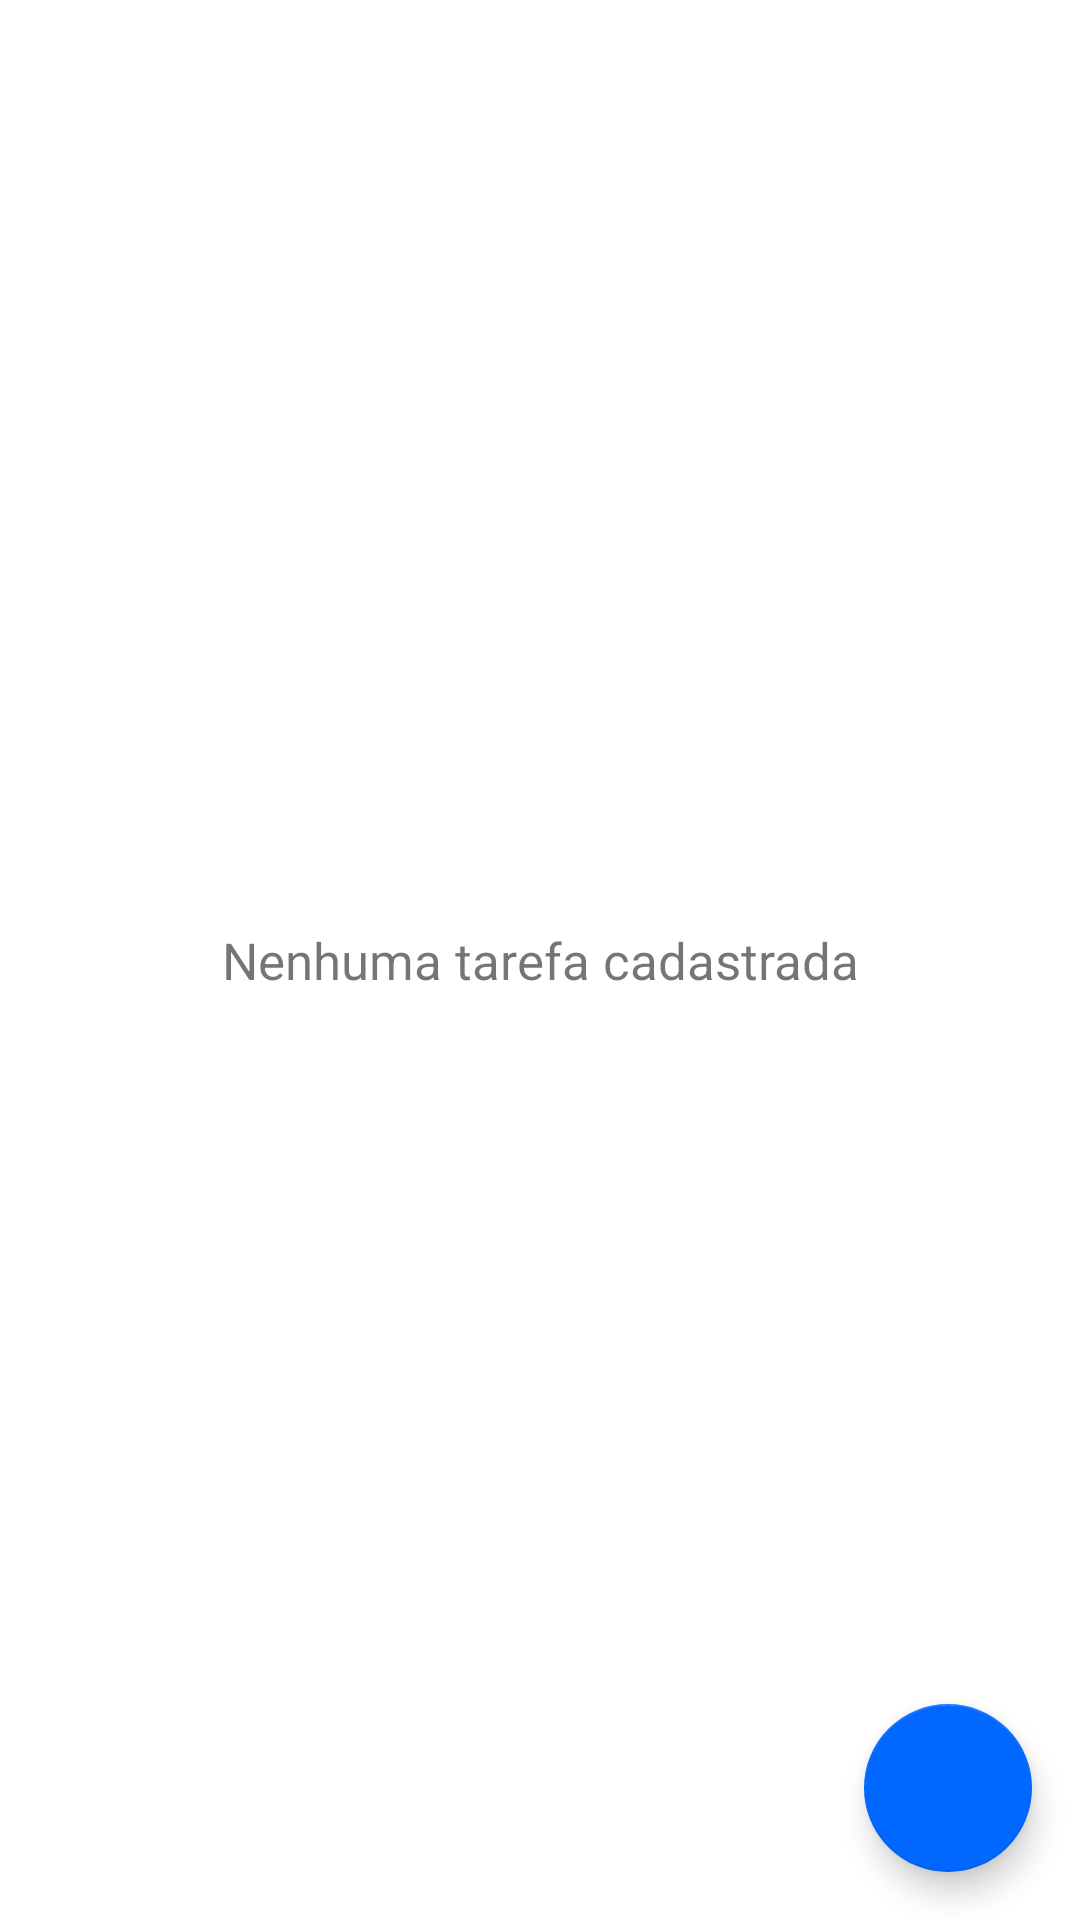

Reconstruct the res/layout file that produces this screen, plus the resources it refers to.
<!-- AndroidManifest.xml: application theme Theme.MyTasks -->
<!-- res/layout/activity_main.xml -->
<?xml version="1.0" encoding="utf-8"?>
<androidx.constraintlayout.widget.ConstraintLayout xmlns:android="http://schemas.android.com/apk/res/android"
    xmlns:app="http://schemas.android.com/apk/res-auto"
    xmlns:tools="http://schemas.android.com/tools"
    android:layout_width="match_parent"
    android:layout_height="match_parent"
    tools:context=".MainActivity">

    <androidx.recyclerview.widget.RecyclerView
        android:id="@+id/rvTasks"
        android:layout_width="match_parent"
        android:layout_height="match_parent"
        app:layoutManager="androidx.recyclerview.widget.LinearLayoutManager"
        app:layout_constraintBottom_toBottomOf="parent"
        app:layout_constraintEnd_toEndOf="parent"
        app:layout_constraintStart_toStartOf="parent"
        app:layout_constraintTop_toTopOf="parent"
        android:visibility="gone"
        tools:itemCount="5"
        tools:visibility="visible"
        tools:listitem="@layout/res_item_task"/>

    <com.google.android.material.floatingactionbutton.FloatingActionButton
        android:id="@+id/fabNewTask"
        android:layout_width="wrap_content"
        android:layout_height="wrap_content"
        android:layout_marginEnd="16dp"
        android:layout_marginBottom="16dp"
        app:tint="@color/white"
        app:layout_constraintBottom_toBottomOf="parent"
        app:layout_constraintEnd_toEndOf="parent"
        app:srcCompat="@drawable/add" />

    <TextView
        android:id="@+id/tvNoData"
        android:layout_width="wrap_content"
        android:layout_height="wrap_content"
        android:layout_marginTop="24dp"
        android:layout_marginBottom="24dp"
        android:text="Nenhuma tarefa cadastrada"
        android:textSize="17sp"
        tools:visibility="gone"
        app:layout_constraintBottom_toBottomOf="parent"
        app:layout_constraintEnd_toEndOf="parent"
        app:layout_constraintStart_toStartOf="parent"
        app:layout_constraintTop_toTopOf="parent" />


</androidx.constraintlayout.widget.ConstraintLayout>
<!-- res/layout/res_item_task.xml (included above) -->
<?xml version="1.0" encoding="utf-8"?>
<androidx.constraintlayout.widget.ConstraintLayout xmlns:android="http://schemas.android.com/apk/res/android"
    xmlns:app="http://schemas.android.com/apk/res-auto"
    xmlns:tools="http://schemas.android.com/tools"
    android:layout_width="match_parent"
    android:layout_margin="8dp"
    android:id="@+id/clTask"
    tools:background="@color/dark_liver"
    android:layout_height="wrap_content">

    <TextView
        android:id="@+id/tvTitleTask"
        android:layout_width="0dp"
        android:layout_height="wrap_content"
        android:layout_marginStart="16dp"
        android:layout_marginTop="16dp"
        android:layout_marginEnd="8dp"
        android:layout_marginBottom="16dp"
        android:ellipsize="end"
        android:maxLines="2"
        android:textSize="17sp"
        android:textColor="@color/white"
        app:layout_constraintBottom_toBottomOf="parent"
        app:layout_constraintEnd_toStartOf="@+id/btnDelete"
        app:layout_constraintStart_toStartOf="parent"
        app:layout_constraintTop_toTopOf="parent"
        tools:text="@tools:sample/lorem/random" />

    <ImageButton
        android:id="@+id/btnDelete"
        android:padding="5dp"
        android:layout_width="wrap_content"
        android:layout_height="wrap_content"
        android:layout_marginEnd="16dp"
        android:background="@android:color/transparent"
        app:layout_constraintBottom_toBottomOf="@+id/tvTitleTask"
        app:layout_constraintEnd_toEndOf="parent"
        app:layout_constraintTop_toTopOf="@+id/tvTitleTask"
        app:srcCompat="@drawable/delete_white" />
</androidx.constraintlayout.widget.ConstraintLayout>
<!-- resources referenced by this layout -->
<resources>
  <color name="dark_liver">#505051</color>
  <color name="white">#FFFFFFFF</color>
  <style name="Theme.MyTasks" parent="Theme.MaterialComponents.DayNight.DarkActionBar">
          
          <item name="colorPrimary">@color/dark_liver</item>
          <item name="colorPrimaryVariant">@color/dark_liver</item>
          <item name="colorOnPrimary">@color/white</item>
          
          <item name="colorSecondary">@color/brande</item>
          <item name="colorSecondaryVariant">@color/vivid_cerulean</item>
          <item name="colorOnSecondary">@color/black</item>
          
          <item name="android:statusBarColor">?attr/colorPrimaryVariant</item>
          
      </style>
  <color name="brande">#0067FF</color>
  <color name="vivid_cerulean">#00A1E5</color>
  <color name="black">#FF000000</color>
</resources>
